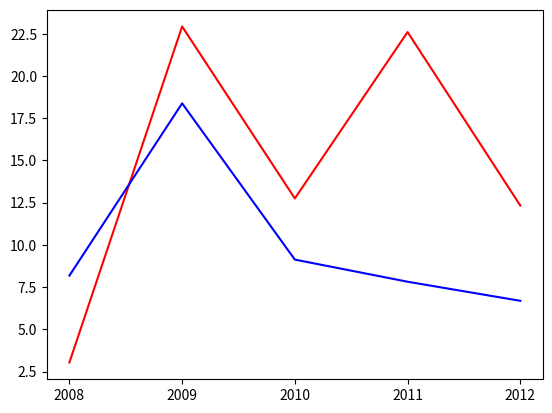

Source code (Python):
import pandas as pd
import matplotlib.pyplot as plt 

hprice = pd.Series([3.04,22.93,12.75,22.6,12.33], index=['2008','2009','2010','2011','2012'])
m2 = pd.Series([8.18,18.38,9.13,7.82,6.69], index=['2008','2009','2010','2011','2012'])
print(hprice.corr(m2))


plt.plot(hprice,color='red')
plt.plot(m2,color='blue')
plt.show()
